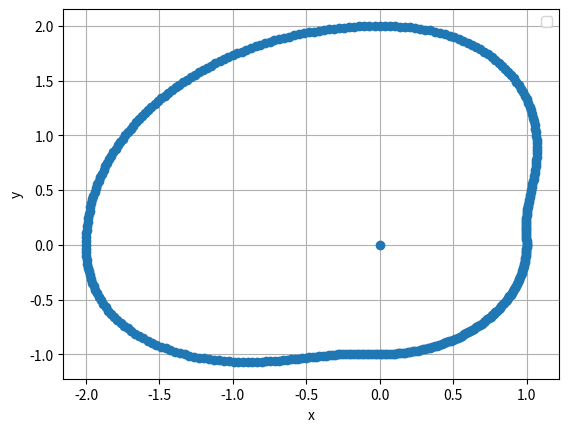

Write Python code to recreate this figure.
import math
import numpy as np
import matplotlib.pyplot as plt

start = 0.0
end = 2*math.pi
number_of_points = 361
h = 1

vinkel_liste = np.linspace(start, end, 361)

def s(phi) -> float:
    """Tar imot en vinkel mellom 0 og 4"""
    #s som definert i oppgaveteksten oppg 8
    if phi < 1:
        print(phi)
        return p(phi)
    if phi <= 2:
        return 2 * h
    if phi < 3:
        return q(phi)
    if phi <= 4:
        return h
    #unreachable
    return 0

def p(phi) -> float:
    """p funksjon fra oppgave 6"""
    return (6*phi**5 - 15*phi**4 + 10*phi**3 + h)

def q(phi) -> float:
    """q funksjon fra oppgave 8"""
    return p(3 - phi)

kam_x = []
kam_y = []
for vinkel in vinkel_liste:
    # s tar imot et tall mellom 0 og 4 og vi deler derfor på pi/2 (se oppg 11 for forklaring)
    # for å plotte x og y coordinatene bruker vi sin for å finne x og cos for å finne y (se oppg 10 og 11 for forklaring)
    kam_y.append(math.sin(vinkel)*s(vinkel/(math.pi/2)))
    kam_x.append(math.cos(vinkel)*s(vinkel/(math.pi/2)))

#add origo
kam_y.append(0)
kam_x.append(0)

plt.plot(kam_x, kam_y, "o")
plt.grid()
plt.xlabel("x")
plt.ylabel("y")
plt.show()
plt.legend()



